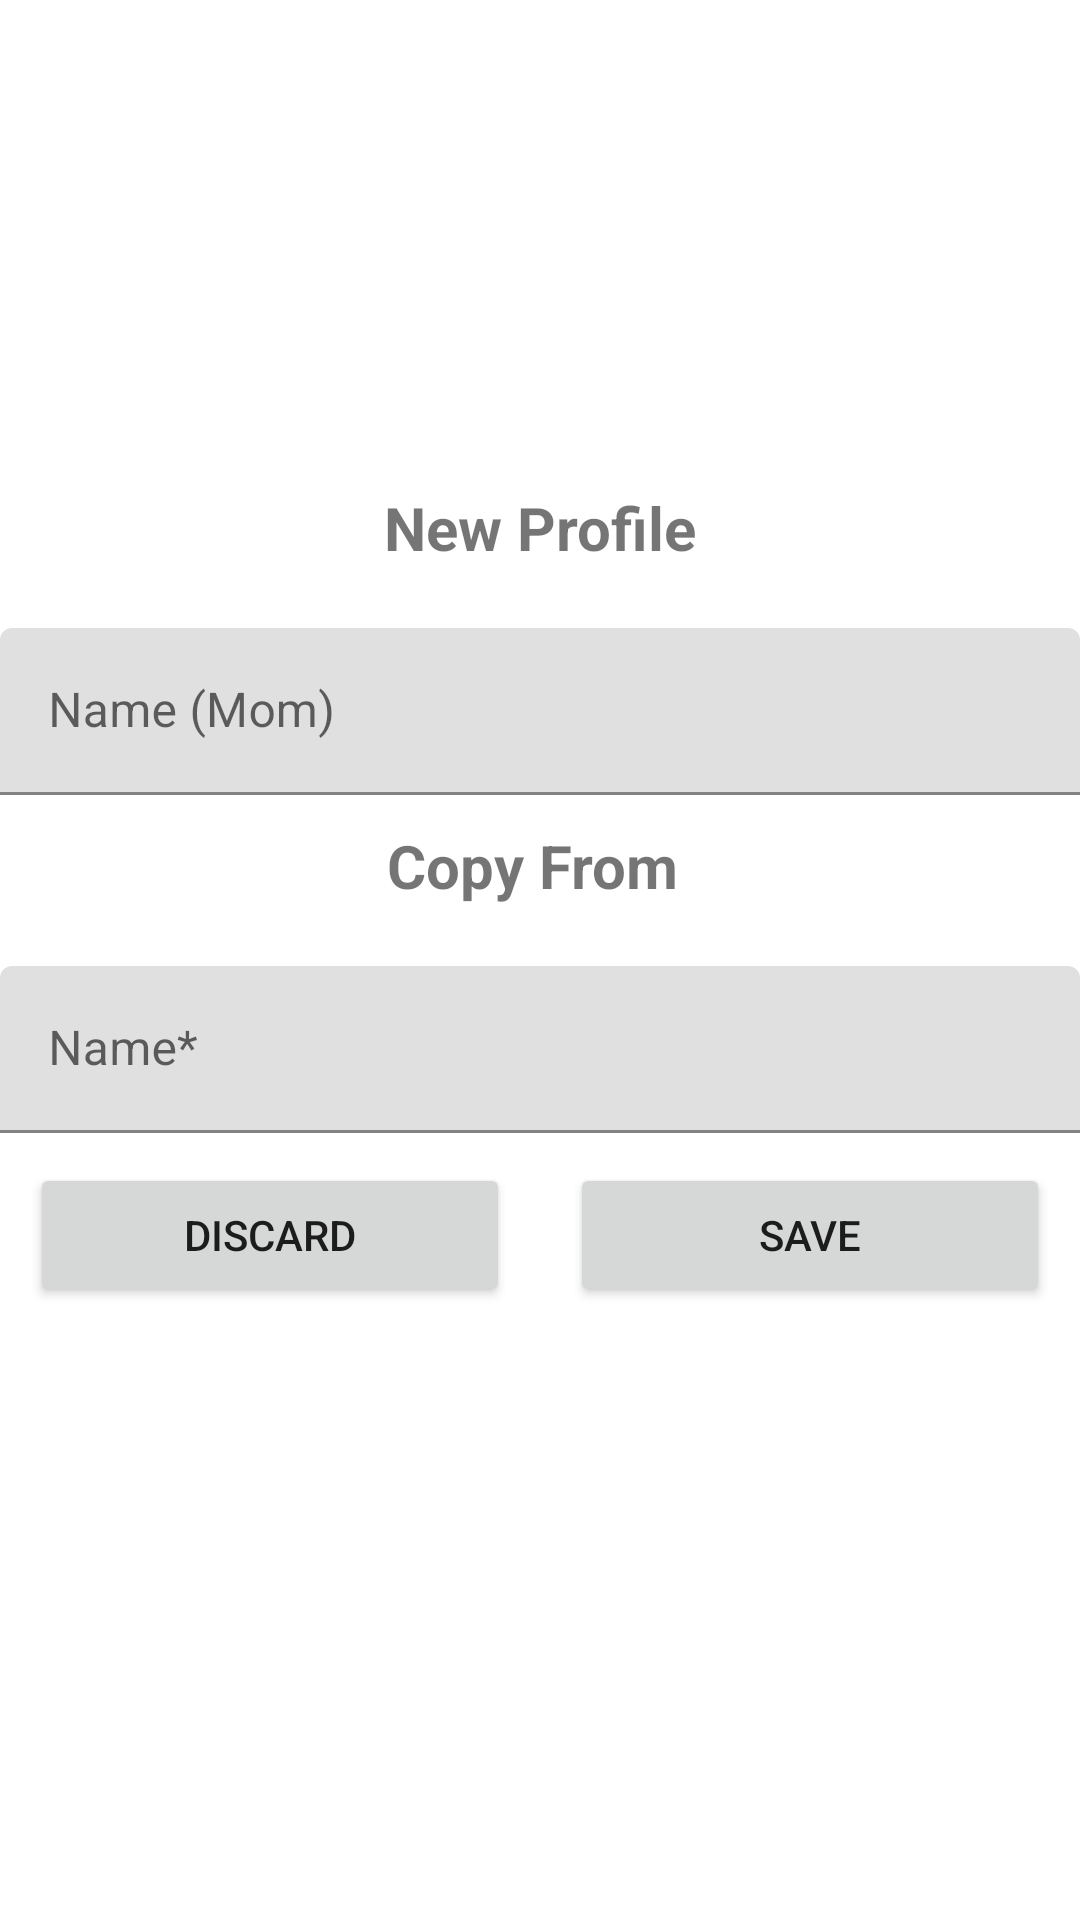

Produce the Android XML layout that renders to this screen, including the resource entries it uses.
<!-- AndroidManifest.xml: application theme Theme.MyApplication -->
<!-- res/layout/fragment_newprofile.xml -->
<?xml version="1.0" encoding="utf-8"?>
<LinearLayout xmlns:android="http://schemas.android.com/apk/res/android"
    xmlns:app="http://schemas.android.com/apk/res-auto"
    xmlns:tools="http://schemas.android.com/tools"
    android:layout_width="match_parent"
    android:orientation="vertical"
    android:gravity="center"
    android:layout_height="match_parent"
    tools:context=".Login">

    <TextView
        android:text="New Profile"
        android:textSize="20sp"
        android:textStyle="bold"
        android:gravity="center"
        android:layout_marginBottom="20dp"
        android:layout_width="match_parent"
        android:layout_height="wrap_content" />

    <com.google.android.material.textfield.TextInputLayout
        android:layout_width="match_parent"
        android:layout_height="wrap_content">

        <com.google.android.material.textfield.TextInputEditText
            android:id="@+id/name"
            android:hint="Name (Mom)"
            android:layout_width="match_parent"
            android:layout_height="wrap_content" />

        <TextView
            android:text="Copy From "
            android:textSize="20sp"
            android:textStyle="bold"
            android:gravity="center"
            android:layout_marginTop="10dp"
            android:layout_marginBottom="20dp"
            android:layout_width="match_parent"
            android:layout_height="wrap_content" />

    </com.google.android.material.textfield.TextInputLayout>

    <com.google.android.material.textfield.TextInputLayout
        android:layout_width="match_parent"
        android:layout_height="wrap_content">

        <com.google.android.material.textfield.TextInputEditText
            android:id="@+id/copyfrom"
            android:hint="Name*"
            android:layout_width="match_parent"
            android:layout_height="wrap_content" />

    </com.google.android.material.textfield.TextInputLayout>

    <LinearLayout
        android:layout_width="match_parent"
        android:layout_height="100dp"
        android:orientation="horizontal">


        <Button
            android:id="@+id/discard"
            android:layout_width="wrap_content"
            android:layout_height="wrap_content"
            android:layout_weight="1"
            android:layout_margin="10dp"
            android:text="Discard" />

        <Button
            android:id="@+id/save"
            android:layout_width="wrap_content"
            android:layout_height="wrap_content"
            android:layout_weight="1"
            android:layout_margin="10dp"
            android:text="Save" />
    </LinearLayout>


</LinearLayout>
<!-- resources referenced by this layout -->
<resources>
  <style name="Theme.MyApplication" parent="Theme.MaterialComponents.DayNight.DarkActionBar">
          
          <item name="colorPrimary">@color/purple_500</item>
          <item name="colorPrimaryVariant">@color/purple_700</item>
          <item name="colorOnPrimary">@color/white</item>
          
          <item name="colorSecondary">@color/teal_200</item>
          <item name="colorSecondaryVariant">@color/teal_700</item>
          <item name="colorOnSecondary">@color/black</item>
          
          <item name="android:statusBarColor">?attr/colorPrimaryVariant</item>
          
      </style>
  <!-- not gathered from this repository: default colours our renderer supplied (Android Studio template values) -->
  <color name="purple_500">#FF6200EE</color>
  <color name="purple_700">#FF3700B3</color>
  <color name="teal_200">#FF03DAC5</color>
  <color name="teal_700">#FF018786</color>
  <color name="black">#FF000000</color>
  <color name="white">#FFFFFFFF</color>
</resources>
